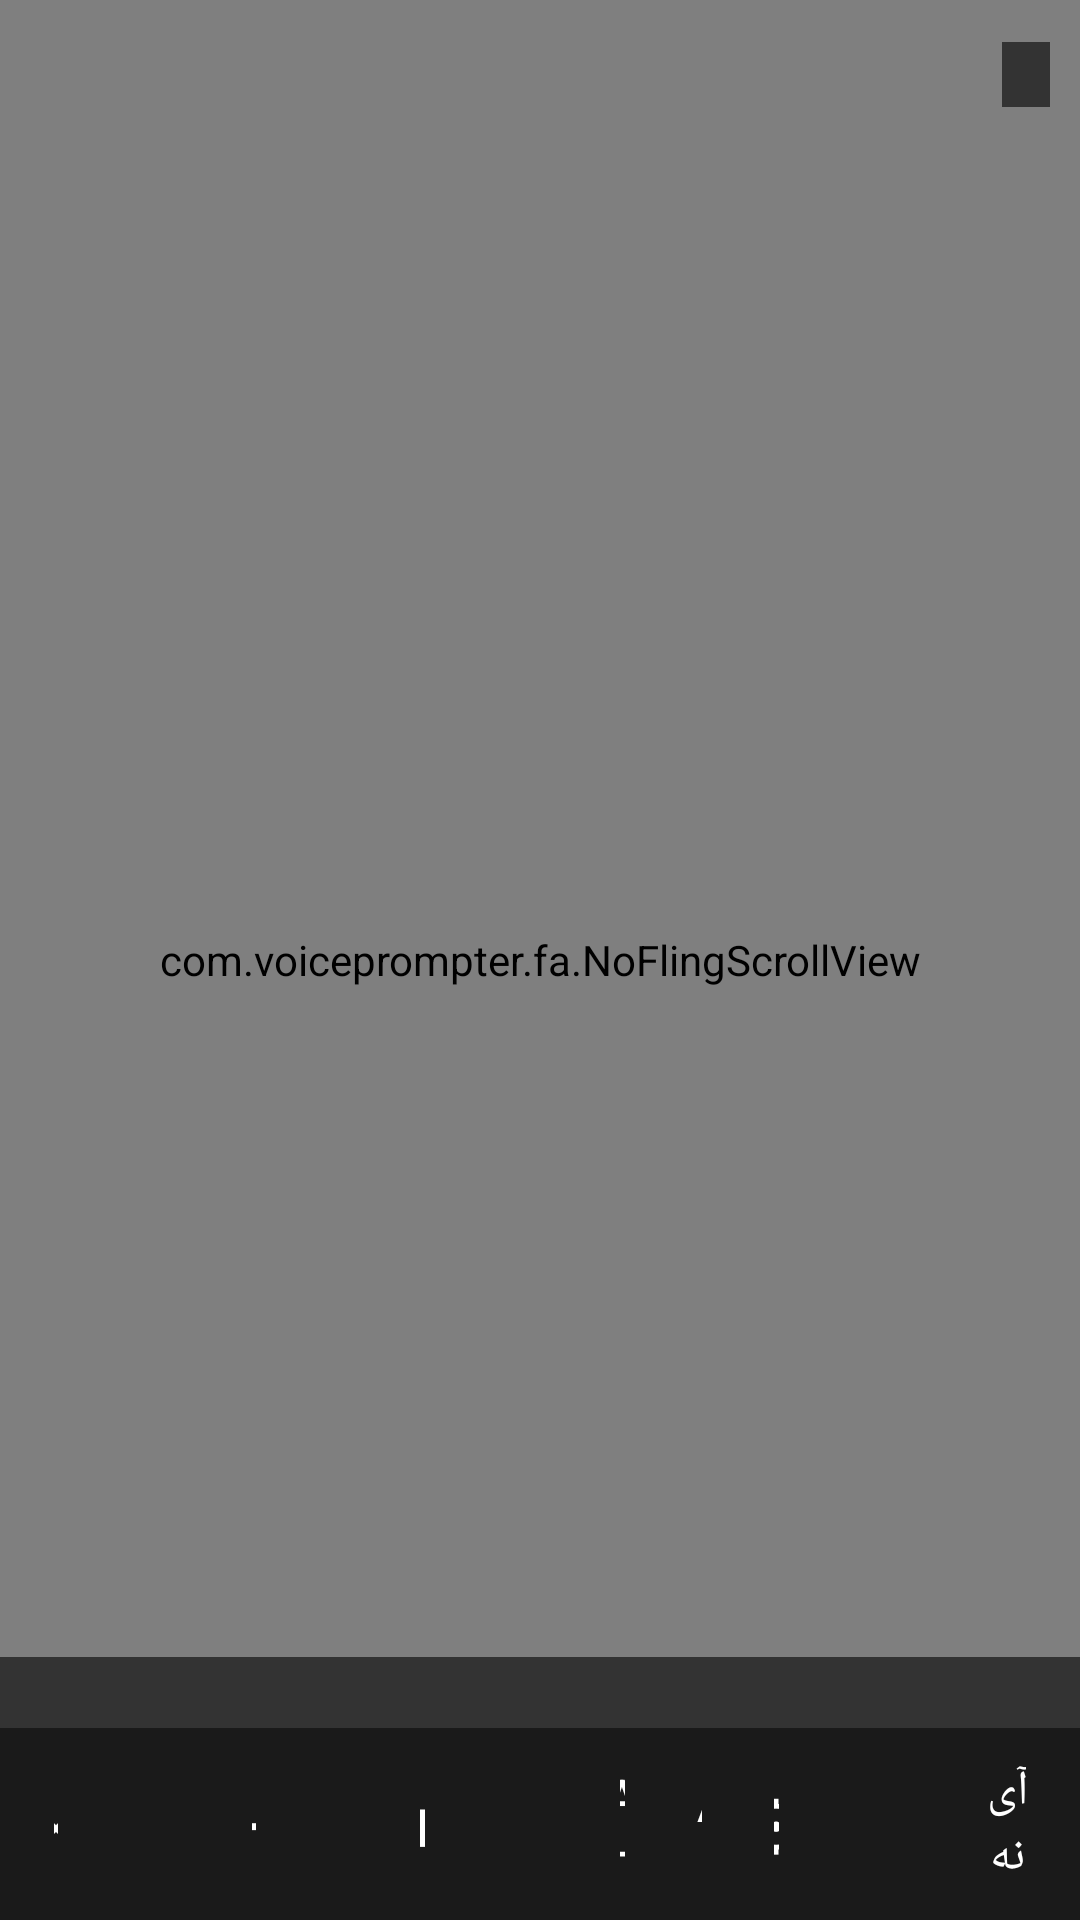

Here is an Android app screen rendered from its layout file. Give the layout XML and the strings, colors and styles it references.
<!-- AndroidManifest.xml: activity theme PrompterTheme -->
<!-- res/layout/activity_prompter.xml -->
<?xml version="1.0" encoding="utf-8"?>
<FrameLayout xmlns:android="http://schemas.android.com/apk/res/android"
    android:id="@+id/root"
    android:layout_width="match_parent"
    android:layout_height="match_parent"
    android:background="@android:color/black"
    android:keepScreenOn="true">

    <com.voiceprompter.fa.NoFlingScrollView
        android:id="@+id/scroll"
        android:layout_width="match_parent"
        android:layout_height="match_parent"
        android:fadingEdge="none"
        android:focusable="false"
        android:overScrollMode="never"
        android:scrollbars="none">

        <TextView
            android:id="@+id/text"
            android:layout_width="match_parent"
            android:layout_height="wrap_content"
            android:layoutDirection="rtl"
            android:textAlignment="viewStart"
            android:textColor="#FFFFFFFF"
            android:textDirection="anyRtl"
            android:textSize="48sp" />
    </com.voiceprompter.fa.NoFlingScrollView>

    
    <View
        android:id="@+id/marker"
        android:layout_width="14dp"
        android:layout_height="5dp"
        android:layout_gravity="top|left"
        android:background="@drawable/marker" />

    
    <View
        android:id="@+id/level"
        android:layout_width="90dp"
        android:layout_height="4dp"
        android:layout_gravity="top|right"
        android:layout_marginTop="6dp"
        android:layout_marginRight="10dp"
        android:background="#FF4CAF50"
        android:visibility="gone" />

    <TextView
        android:id="@+id/status"
        android:layout_width="wrap_content"
        android:layout_height="wrap_content"
        android:layout_gravity="top|right"
        android:layout_marginTop="14dp"
        android:layout_marginRight="10dp"
        android:background="#99000000"
        android:paddingLeft="8dp"
        android:paddingTop="2dp"
        android:paddingRight="8dp"
        android:paddingBottom="2dp"
        android:textColor="#FFBBBBBB"
        android:textDirection="anyRtl"
        android:textSize="13sp" />

    <LinearLayout
        android:layout_width="match_parent"
        android:layout_height="wrap_content"
        android:layout_gravity="bottom"
        android:orientation="vertical">

        
        <TextView
            android:id="@+id/heard"
            android:layout_width="match_parent"
            android:layout_height="wrap_content"
            android:background="#99000000"
            android:ellipsize="start"
            android:gravity="center"
            android:paddingLeft="12dp"
            android:paddingTop="3dp"
            android:paddingRight="12dp"
            android:paddingBottom="3dp"
            android:singleLine="true"
            android:textColor="#FF9E9E9E"
            android:textDirection="anyRtl"
            android:textSize="13sp" />

        <LinearLayout
            android:id="@+id/controls"
            android:layout_width="match_parent"
            android:layout_height="64dp"
            android:background="#E6101010"
            android:gravity="center_vertical"
            android:layoutDirection="ltr"
            android:orientation="horizontal"
            android:paddingLeft="6dp"
            android:paddingRight="6dp">

            <Button
                android:id="@+id/btnClose"
                style="?android:attr/borderlessButtonStyle"
                android:layout_width="0dp"
                android:layout_height="match_parent"
                android:layout_weight="1"
                android:focusable="false"
                android:text="✕"
                android:textColor="#FFFFFFFF"
                android:textSize="20sp" />

            <Button
                android:id="@+id/btnMode"
                style="?android:attr/borderlessButtonStyle"
                android:layout_width="0dp"
                android:layout_height="match_parent"
                android:layout_weight="1.6"
                android:focusable="false"
                android:textColor="#FFFFC107"
                android:textSize="16sp" />

            <Button
                android:id="@+id/btnSlower"
                style="?android:attr/borderlessButtonStyle"
                android:layout_width="0dp"
                android:layout_height="match_parent"
                android:layout_weight="1"
                android:focusable="false"
                android:text="−"
                android:textColor="#FFFFFFFF"
                android:textSize="24sp" />

            <TextView
                android:id="@+id/speedLabel"
                android:layout_width="0dp"
                android:layout_height="wrap_content"
                android:layout_weight="1.2"
                android:gravity="center"
                android:textColor="#FFCCCCCC"
                android:textSize="14sp" />

            <Button
                android:id="@+id/btnFaster"
                style="?android:attr/borderlessButtonStyle"
                android:layout_width="0dp"
                android:layout_height="match_parent"
                android:layout_weight="1"
                android:focusable="false"
                android:text="+"
                android:textColor="#FFFFFFFF"
                android:textSize="24sp" />

            <Button
                android:id="@+id/btnPlay"
                style="?android:attr/borderlessButtonStyle"
                android:layout_width="0dp"
                android:layout_height="match_parent"
                android:layout_weight="1.6"
                android:focusable="false"
                android:textColor="#FFFFC107"
                android:textSize="24sp" />

            <Button
                android:id="@+id/btnFontDown"
                style="?android:attr/borderlessButtonStyle"
                android:layout_width="0dp"
                android:layout_height="match_parent"
                android:layout_weight="1"
                android:focusable="false"
                android:text="A−"
                android:textAllCaps="false"
                android:textColor="#FFFFFFFF"
                android:textSize="16sp" />

            <Button
                android:id="@+id/btnFontUp"
                style="?android:attr/borderlessButtonStyle"
                android:layout_width="0dp"
                android:layout_height="match_parent"
                android:layout_weight="1"
                android:focusable="false"
                android:text="A+"
                android:textAllCaps="false"
                android:textColor="#FFFFFFFF"
                android:textSize="20sp" />

            <Button
                android:id="@+id/btnPrompterSettings"
                style="?android:attr/borderlessButtonStyle"
                android:layout_width="0dp"
                android:layout_height="match_parent"
                android:layout_weight="1"
                android:focusable="false"
                android:text="⚙"
                android:textColor="#FFFFFFFF"
                android:textSize="22sp" />

            <Button
                android:id="@+id/btnRotate"
                style="?android:attr/borderlessButtonStyle"
                android:layout_width="0dp"
                android:layout_height="match_parent"
                android:layout_weight="1.8"
                android:focusable="false"
                android:textColor="#FFFFFFFF"
                android:textSize="14sp" />

            <Button
                android:id="@+id/btnMirror"
                style="?android:attr/borderlessButtonStyle"
                android:layout_width="0dp"
                android:layout_height="match_parent"
                android:layout_weight="1.4"
                android:focusable="false"
                android:text="آینه"
                android:textColor="#FFFFFFFF"
                android:textSize="16sp" />
        </LinearLayout>
    </LinearLayout>
</FrameLayout>
<!-- resources referenced by this layout -->
<resources>
  <style name="PrompterTheme" parent="android:Theme.Material.NoActionBar">
          <item name="android:colorAccent">@color/accent</item>
          <item name="android:windowBackground">@android:color/black</item>
          <item name="android:windowFullscreen">true</item>
          <item name="android:statusBarColor">@android:color/black</item>
          <item name="android:navigationBarColor">@android:color/black</item>
      </style>
  <color name="accent">#FFFFC107</color>
</resources>
